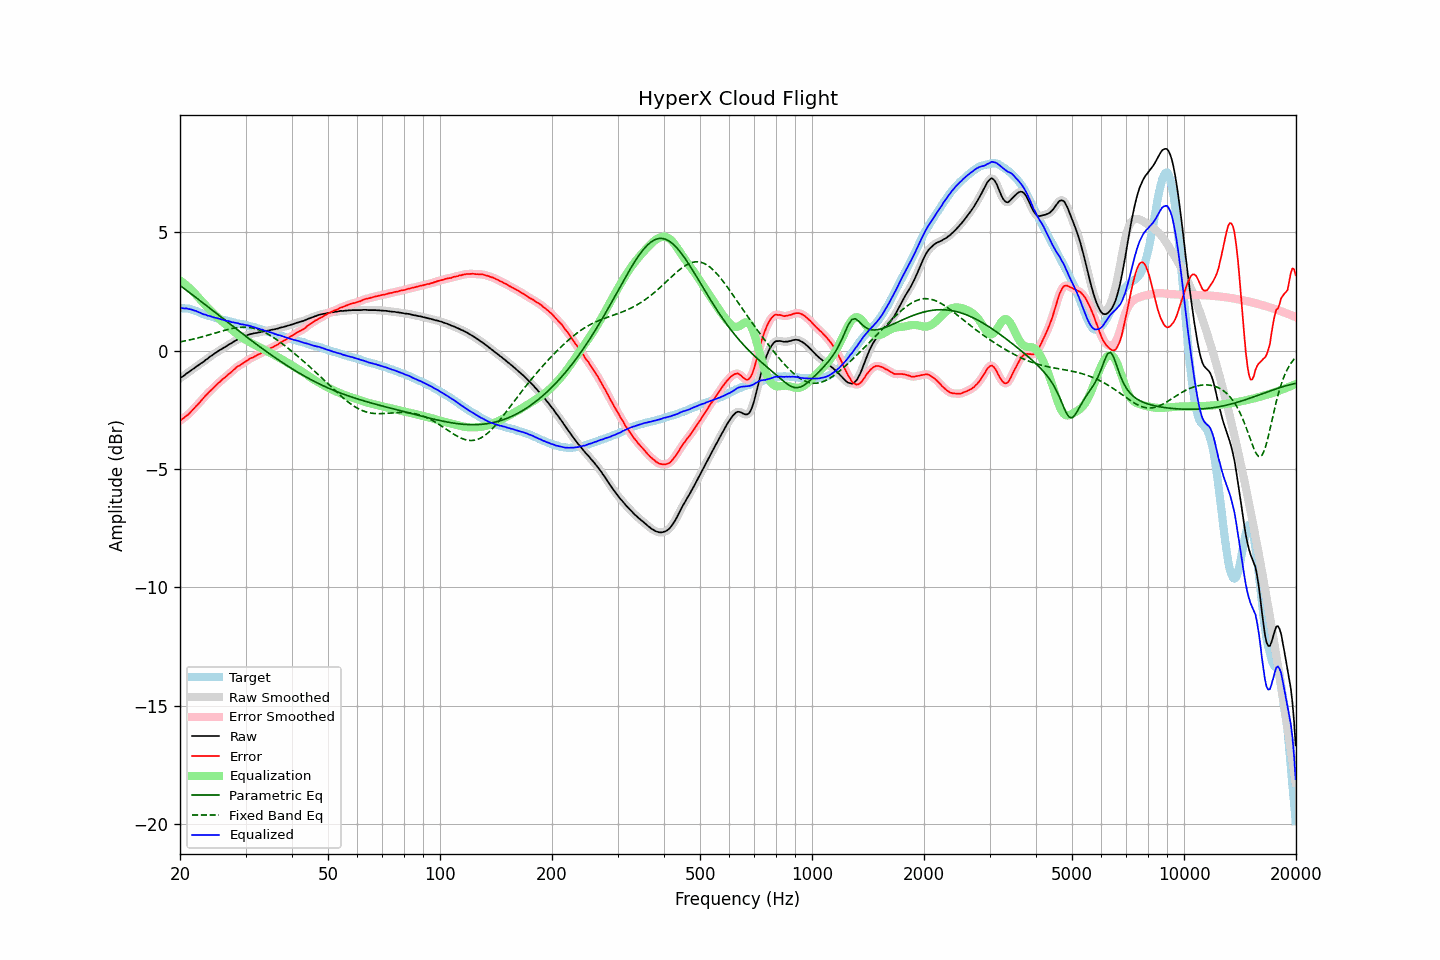

The table this chart was drawn from, first rows:
frequency, raw, error, smoothed, error_smoothed, equalization, parametric_eq, fixed_band_eq, equalized_raw, equalized_smoothed, target
20.00, -1.17, -2.97, -1.17, -2.97, 2.97, 2.75, 0.37, 1.80, 1.80, 1.80
20.20, -1.12, -2.91, -1.12, -2.91, 2.92, 2.70, 0.38, 1.80, 1.80, 1.79
20.40, -1.08, -2.87, -1.07, -2.86, 2.86, 2.65, 0.40, 1.79, 1.79, 1.79
20.61, -1.03, -2.81, -1.03, -2.81, 2.81, 2.60, 0.41, 1.78, 1.78, 1.78
20.81, -0.97, -2.75, -0.98, -2.76, 2.75, 2.55, 0.42, 1.78, 1.78, 1.78
21.02, -0.93, -2.71, -0.93, -2.70, 2.69, 2.50, 0.44, 1.76, 1.77, 1.78
21.23, -0.88, -2.64, -0.88, -2.64, 2.63, 2.45, 0.45, 1.75, 1.75, 1.76
21.44, -0.83, -2.57, -0.83, -2.57, 2.57, 2.39, 0.47, 1.74, 1.73, 1.74
21.66, -0.78, -2.50, -0.78, -2.49, 2.50, 2.34, 0.48, 1.72, 1.72, 1.72
21.87, -0.74, -2.42, -0.73, -2.42, 2.43, 2.29, 0.50, 1.69, 1.69, 1.69
22.09, -0.68, -2.34, -0.68, -2.35, 2.35, 2.24, 0.52, 1.67, 1.67, 1.67
22.31, -0.64, -2.28, -0.64, -2.28, 2.28, 2.19, 0.53, 1.64, 1.64, 1.65
22.54, -0.59, -2.21, -0.59, -2.20, 2.20, 2.13, 0.55, 1.61, 1.61, 1.62
22.76, -0.54, -2.12, -0.54, -2.13, 2.13, 2.08, 0.57, 1.59, 1.58, 1.58
22.99, -0.50, -2.05, -0.49, -2.05, 2.05, 2.03, 0.59, 1.55, 1.56, 1.55
23.22, -0.45, -1.97, -0.45, -1.97, 1.98, 1.98, 0.61, 1.53, 1.53, 1.52
23.45, -0.39, -1.89, -0.40, -1.90, 1.90, 1.92, 0.62, 1.51, 1.51, 1.50
23.69, -0.35, -1.83, -0.34, -1.82, 1.83, 1.87, 0.64, 1.48, 1.49, 1.48
23.92, -0.29, -1.75, -0.29, -1.76, 1.76, 1.82, 0.66, 1.47, 1.47, 1.46
24.16, -0.24, -1.69, -0.24, -1.69, 1.69, 1.76, 0.68, 1.45, 1.45, 1.45
24.40, -0.20, -1.63, -0.19, -1.62, 1.62, 1.71, 0.70, 1.42, 1.43, 1.43
24.65, -0.15, -1.56, -0.15, -1.56, 1.56, 1.66, 0.72, 1.41, 1.41, 1.41
24.89, -0.10, -1.49, -0.10, -1.49, 1.49, 1.61, 0.74, 1.39, 1.39, 1.39
25.14, -0.06, -1.43, -0.05, -1.43, 1.43, 1.55, 0.76, 1.37, 1.37, 1.37
25.39, -0.01, -1.36, -0.01, -1.36, 1.37, 1.50, 0.79, 1.36, 1.35, 1.35
25.65, 0.03, -1.31, 0.03, -1.30, 1.30, 1.45, 0.80, 1.33, 1.33, 1.34
25.91, 0.07, -1.24, 0.07, -1.24, 1.24, 1.39, 0.82, 1.31, 1.31, 1.31
26.16, 0.11, -1.19, 0.11, -1.19, 1.18, 1.34, 0.84, 1.30, 1.29, 1.30
26.43, 0.15, -1.13, 0.15, -1.13, 1.13, 1.29, 0.86, 1.28, 1.28, 1.28
26.69, 0.19, -1.07, 0.19, -1.07, 1.07, 1.23, 0.88, 1.26, 1.26, 1.27
26.96, 0.24, -1.00, 0.24, -1.01, 1.01, 1.18, 0.90, 1.25, 1.24, 1.24
27.23, 0.28, -0.95, 0.28, -0.95, 0.95, 1.13, 0.91, 1.23, 1.23, 1.23
27.50, 0.31, -0.90, 0.32, -0.90, 0.89, 1.07, 0.93, 1.20, 1.21, 1.21
27.77, 0.36, -0.83, 0.36, -0.84, 0.83, 1.02, 0.94, 1.20, 1.19, 1.19
28.05, 0.40, -0.78, 0.40, -0.77, 0.78, 0.97, 0.96, 1.18, 1.18, 1.18
28.33, 0.44, -0.71, 0.44, -0.72, 0.73, 0.92, 0.97, 1.17, 1.17, 1.15
28.62, 0.48, -0.66, 0.47, -0.67, 0.68, 0.86, 0.98, 1.16, 1.15, 1.14
28.90, 0.50, -0.64, 0.51, -0.63, 0.63, 0.81, 0.98, 1.13, 1.13, 1.14
29.19, 0.53, -0.59, 0.54, -0.59, 0.58, 0.76, 0.99, 1.11, 1.12, 1.12
29.48, 0.57, -0.54, 0.57, -0.54, 0.54, 0.71, 0.99, 1.11, 1.10, 1.12
29.78, 0.60, -0.49, 0.60, -0.50, 0.49, 0.65, 0.99, 1.09, 1.09, 1.10
30.08, 0.63, -0.45, 0.63, -0.45, 0.45, 0.60, 0.99, 1.08, 1.08, 1.08
30.38, 0.65, -0.41, 0.66, -0.41, 0.41, 0.55, 0.99, 1.06, 1.07, 1.06
30.68, 0.68, -0.36, 0.68, -0.36, 0.37, 0.50, 0.98, 1.05, 1.05, 1.04
30.99, 0.70, -0.32, 0.70, -0.33, 0.33, 0.45, 0.97, 1.03, 1.03, 1.02
31.30, 0.71, -0.30, 0.72, -0.29, 0.29, 0.40, 0.95, 1.00, 1.01, 1.01
31.61, 0.73, -0.27, 0.73, -0.26, 0.26, 0.35, 0.94, 0.99, 0.99, 1.00
31.93, 0.74, -0.23, 0.74, -0.23, 0.22, 0.30, 0.92, 0.96, 0.96, 0.97
32.24, 0.75, -0.19, 0.75, -0.19, 0.19, 0.25, 0.90, 0.94, 0.94, 0.94
32.57, 0.77, -0.15, 0.77, -0.16, 0.16, 0.20, 0.88, 0.93, 0.92, 0.92
32.89, 0.78, -0.13, 0.78, -0.12, 0.12, 0.15, 0.85, 0.90, 0.91, 0.91
33.22, 0.80, -0.08, 0.80, -0.09, 0.09, 0.10, 0.82, 0.89, 0.89, 0.88
33.55, 0.81, -0.06, 0.81, -0.05, 0.05, 0.05, 0.79, 0.86, 0.86, 0.87
33.89, 0.82, -0.01, 0.82, -0.02, 0.02, -0.00, 0.76, 0.84, 0.84, 0.84
34.23, 0.83, 0.01, 0.83, 0.02, -0.02, -0.05, 0.72, 0.81, 0.82, 0.82
34.57, 0.85, 0.06, 0.85, 0.05, -0.05, -0.10, 0.69, 0.80, 0.80, 0.79
34.92, 0.86, 0.09, 0.86, 0.09, -0.09, -0.15, 0.65, 0.77, 0.78, 0.77
35.27, 0.88, 0.12, 0.88, 0.13, -0.12, -0.20, 0.60, 0.76, 0.75, 0.76
35.62, 0.89, 0.16, 0.89, 0.16, -0.16, -0.24, 0.56, 0.73, 0.73, 0.73
35.97, 0.90, 0.20, 0.90, 0.19, -0.20, -0.29, 0.52, 0.70, 0.71, 0.70
... 635 more rows
